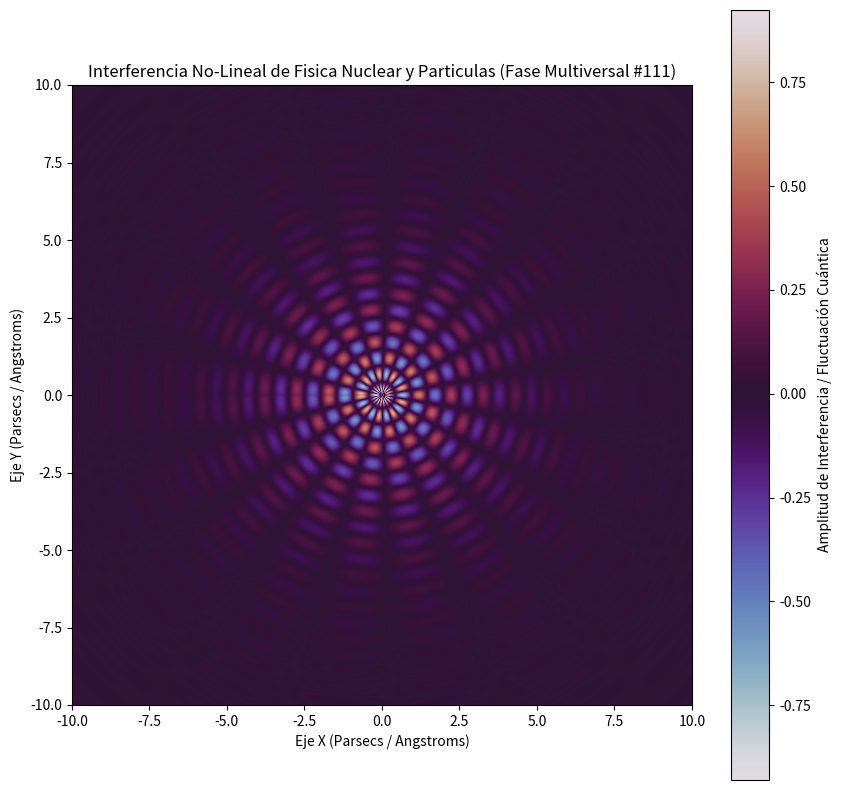

Source code (Python):
%matplotlib inline
# Simulación Multiversal: Fisica Nuclear y Particulas - Variante 111
import numpy as np
import matplotlib.pyplot as plt

# Parámetros Físicos No-Lineales
omega_1 = 6.039
omega_2 = 9.202
lambda_decay = 0.428
phase_shift = 0.577

x = np.linspace(-10, 10, 800)
y = np.linspace(-10, 10, 800)
X, Y = np.meshgrid(x, y)

# Dinámica de Fluidos / Campos Tensor-Escalares (Fase Multiversal)
R = np.sqrt(X**2 + Y**2) + 1e-5
Z = (np.sin(omega_1 * R + phase_shift) * np.cos(omega_2 * np.arctan2(Y, X))) * np.exp(-lambda_decay * R)

plt.figure(figsize=(10, 10))
plt.imshow(Z, cmap='twilight', extent=[-10, 10, -10, 10], origin='lower')
plt.colorbar(label='Amplitud de Interferencia / Fluctuación Cuántica')
plt.title(r'Interferencia No-Lineal de Fisica Nuclear y Particulas (Fase Multiversal #111)')
plt.xlabel('Eje X (Parsecs / Angstroms)')
plt.ylabel('Eje Y (Parsecs / Angstroms)')
plt.show()
